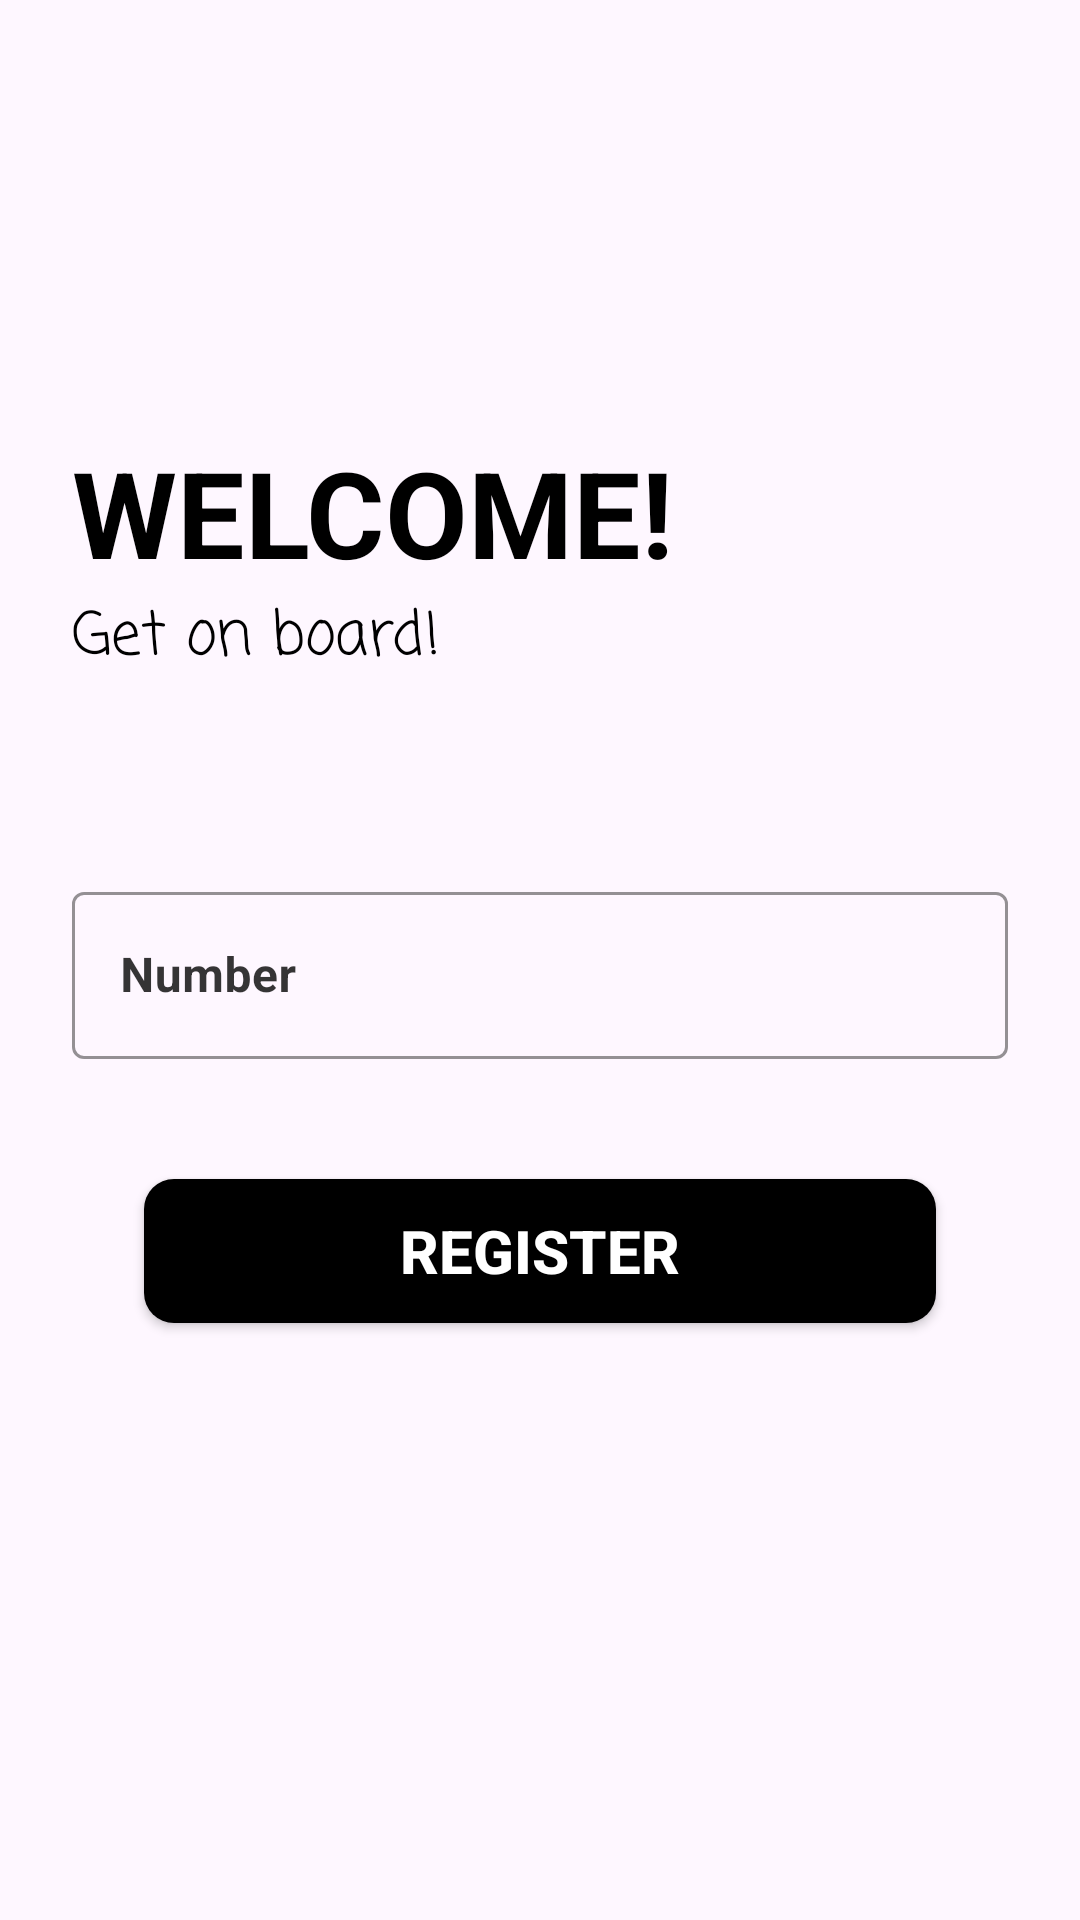

Layout XML and referenced resources for this Android screen:
<!-- AndroidManifest.xml: application theme Theme.UyBor -->
<!-- res/layout/screen_login.xml -->
<?xml version="1.0" encoding="utf-8"?>
<androidx.coordinatorlayout.widget.CoordinatorLayout xmlns:android="http://schemas.android.com/apk/res/android"
    xmlns:app="http://schemas.android.com/apk/res-auto"
    android:layout_width="match_parent"
    android:layout_height="match_parent"
    xmlns:tools="http://schemas.android.com/tools"
    tools:context=".ui.auth.register.SignUpScreen"
    android:fitsSystemWindows="true"
    android:id="@+id/signUpConstraintLayout">

    <androidx.constraintlayout.widget.ConstraintLayout
        android:layout_width="match_parent"
        android:layout_height="400dp"
        android:layout_gravity="center">
        <TextView
            android:id="@+id/welcome_text"
            android:layout_width="match_parent"
            android:layout_height="wrap_content"
            android:layout_margin="24dp"
            android:text="Welcome!"
            android:textAllCaps="true"
            android:textColor="@color/black"
            android:textSize="40sp"
            android:textStyle="bold"
            app:layout_constraintEnd_toEndOf="parent"
            app:layout_constraintStart_toStartOf="parent"
            app:layout_constraintTop_toTopOf="parent" />

        <TextView
            android:id="@+id/thrilled_text"
            android:layout_width="match_parent"
            android:layout_height="wrap_content"
            android:layout_marginHorizontal="24dp"
            android:fontFamily="casual"
            android:text="Get on board!"
            android:textColor="@color/black"
            android:textSize="20sp"
            app:layout_constraintEnd_toEndOf="parent"
            app:layout_constraintStart_toStartOf="parent"
            app:layout_constraintTop_toBottomOf="@id/welcome_text" />

        <LinearLayout
            android:id="@+id/signUpLinearLayout"
            android:layout_width="match_parent"
            android:layout_height="wrap_content"
            android:layout_marginLeft="16dp"
            android:layout_marginTop="9dp"
            android:layout_marginRight="16dp"
            android:orientation="vertical"
            app:layout_constraintBottom_toBottomOf="parent"
            app:layout_constraintEnd_toEndOf="parent"
            app:layout_constraintStart_toStartOf="parent"
            app:layout_constraintTop_toBottomOf="@+id/thrilled_text">



            <com.google.android.material.textfield.TextInputLayout
                style="@style/Widget.MaterialComponents.TextInputLayout.OutlinedBox"
                android:layout_width="match_parent"
                android:layout_height="wrap_content"
                android:padding="8dp"
                android:textColorHint="#D0070707"
                app:boxStrokeColor="@color/black"
                app:startIconTint="#AB090909">

                <com.google.android.material.textfield.TextInputEditText
                    android:id="@+id/phoneNum"
                    android:layout_width="match_parent"
                    android:layout_height="wrap_content"
                    android:hint="Number"
                    android:imeOptions="actionNext"
                    android:inputType="phone"
                    android:singleLine="true"
                    android:textColorHint="#000"
                    android:textColor="@color/black"
                    android:textStyle="bold" />

            </com.google.android.material.textfield.TextInputLayout>
            <androidx.appcompat.widget.AppCompatButton
                android:id="@+id/register_button"
                android:layout_width="match_parent"
                android:layout_height="wrap_content"
                android:textStyle="bold"
                android:textSize="20dp"
                android:layout_margin="32dp"
                android:background="@drawable/shape_input"
                android:text="register"
                android:textColor="#fff" />
        </LinearLayout>


    </androidx.constraintlayout.widget.ConstraintLayout>


   
</androidx.coordinatorlayout.widget.CoordinatorLayout>
<!-- resources referenced by this layout -->
<resources>
  <!-- drawable shape_input (drawable) -->
  <?xml version="1.0" encoding="utf-8"?>
  <shape xmlns:android="http://schemas.android.com/apk/res/android">
      <corners android:radius="10dp" />
      <gradient
          android:angle="315"
          android:startColor="#000000"
          android:endColor="#000000"
          />
      <stroke android:color="#090808" />
  </shape>
  <style name="Theme.UyBor" parent="Base.Theme.UyBor" />
  <style name="Base.Theme.UyBor" parent="Theme.Material3.Light.NoActionBar">
          
          
      </style>
  <!-- not gathered from this repository: default colours our renderer supplied (Android Studio template values) -->
  <color name="black">#FF000000</color>
</resources>
